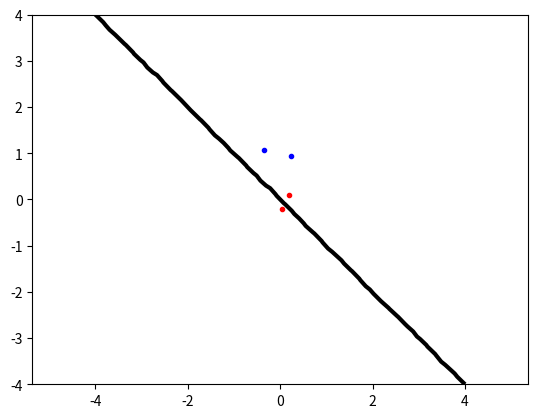

Write Python code to recreate this figure.
import numpy as np, random, math
from scipy.optimize import minimize
import matplotlib.pyplot as plt
from enum import Enum

debugging = True

# Generate data
if debugging:
    np.random.seed(100) # 100

#spread = 0.2 # 0.2
#classA = np.concatenate((np.random.randn(10 , 2) * spread+[1.5, 0.5], np.random.randn(10, 2) * spread + [-1.5 ,0.5]))
#classB = np.random.randn(20 , 2) * spread + [0.0 , -0.5]

# NEW
spread = 0.2 # 0.2
classA = np.random.randn(2 , 2)*spread + [ 0.0 , 1.0]
classB = np.random.randn(2 , 2)*spread + [ 0.0 , 0.0]

inputs = np.concatenate(( classA , classB ) )
t = np.concatenate((np.ones( classA.shape [0]) , -np.ones( classB.shape [0] )))
N = inputs.shape[ 0 ] # Number of rows ( samples )
permute = list( range(N) )
random.shuffle(permute)
inputs = inputs[permute, :]
t = t[permute]

# Linear kernel
def kernel(x ,y ):
    # linear
    return np.dot(x, y)

def calculateP():
	return np.array([[t[i]*t[j]*kernel(inputs[i], inputs[j]) for j in range(N)] for i in range(N)])

def zerofun(alpha):
    return np.dot(alpha, t)

P = calculateP()
print("t: ",t)
print("P", P)
print("inputs: ", inputs)

def objective(alpha):
    sum = 0
    for i in range(N):
        for j in range(N):
            sum += alpha[i]*alpha[j]*P[i,j]
    sum  = 0.5*sum - np.sum(alpha)
    return sum
    """ test = 0.5 * np.dot(np.dot(P, alpha), alpha) - np.sum(alpha)
    return test """

alpha = np.zeros(N) # initial guess of the alpha vector

C = None
B =[(0,C) for b in range(N)]
XC = {'type':'eq', 'fun':zerofun}

ret = minimize(objective, alpha, bounds=B, constraints=XC )
#print"ret", ret)
alpha = ret['x']
# TODO HELP - alpha is only zeros. Where is the error?
print("alpha: ", alpha)

# Extract non zero values of alpha
s = []
for i in range(len(alpha)):
    if alpha[i] > 1e-5:
        s.append(i)

print("s: ",s)

#New
def calculateB(s): # HAVE TO BE BETWEEN 0 (AND C(if slack is used)) (not negative)
    a = [ alpha[i] for i in s]
    sum_me = [ alpha[i]*t[i]*kernel(a, inputs[i]) for i in s]
    return np.sum(sum_me)-np.sum(t) # New

b = calculateB(s)
print("b: ",b)

def ind(s):
    #print"s:", s, "b:", b)
    a = [ alpha[i] for i in s]
    x = [ inputs[i] for i in s]
    t_s = [ t[i] for i in s]
    sum_me = [ alpha[i]*t[i]*kernel(a, inputs[i]) for i in s]

    return sum_me

def indicator(p):
    a = [ alpha[i] for i in s]

    #print("alpha", [alpha[i] for i in s])
    #print("p0,p1",p[0],p[1])
    #print("kernel", kernel(p[0], p[1]))
    #print("t_i", [t[i] for i in s])

    sum_me = [ alpha[i]*t[i]*kernel(a, p) for i in s]
    return np.sum(sum_me)


#plt.hold(True)
plt.plot([p[0] for p in classA], [p[1] for p in classA], 'b.')
plt.plot([p[0] for p in classB], [p[1] for p in classB], 'r.')

plt.axis('equal') # Force same scale on both axes plt.savefig(’svmplot.pdf’) # Save a copy in a file plt .show() # Show the plot on the screen
plt.savefig('svmplot.pdf') # Save a copy in a file
#plt.show() # Show the plot on the screen


xgrid=np.linspace(-5, 5)
ygrid=np.linspace(-4, 4)
grid=np.array([[indicator([x, y]) for x in xgrid ] for y in ygrid])
print("grid: ", grid)

plt.contour(xgrid , ygrid , grid , (-1.0, 0.0, 1.0),colors=('red', 'black', 'blue'), linewidths=(1, 3, 1))

plt.show()
